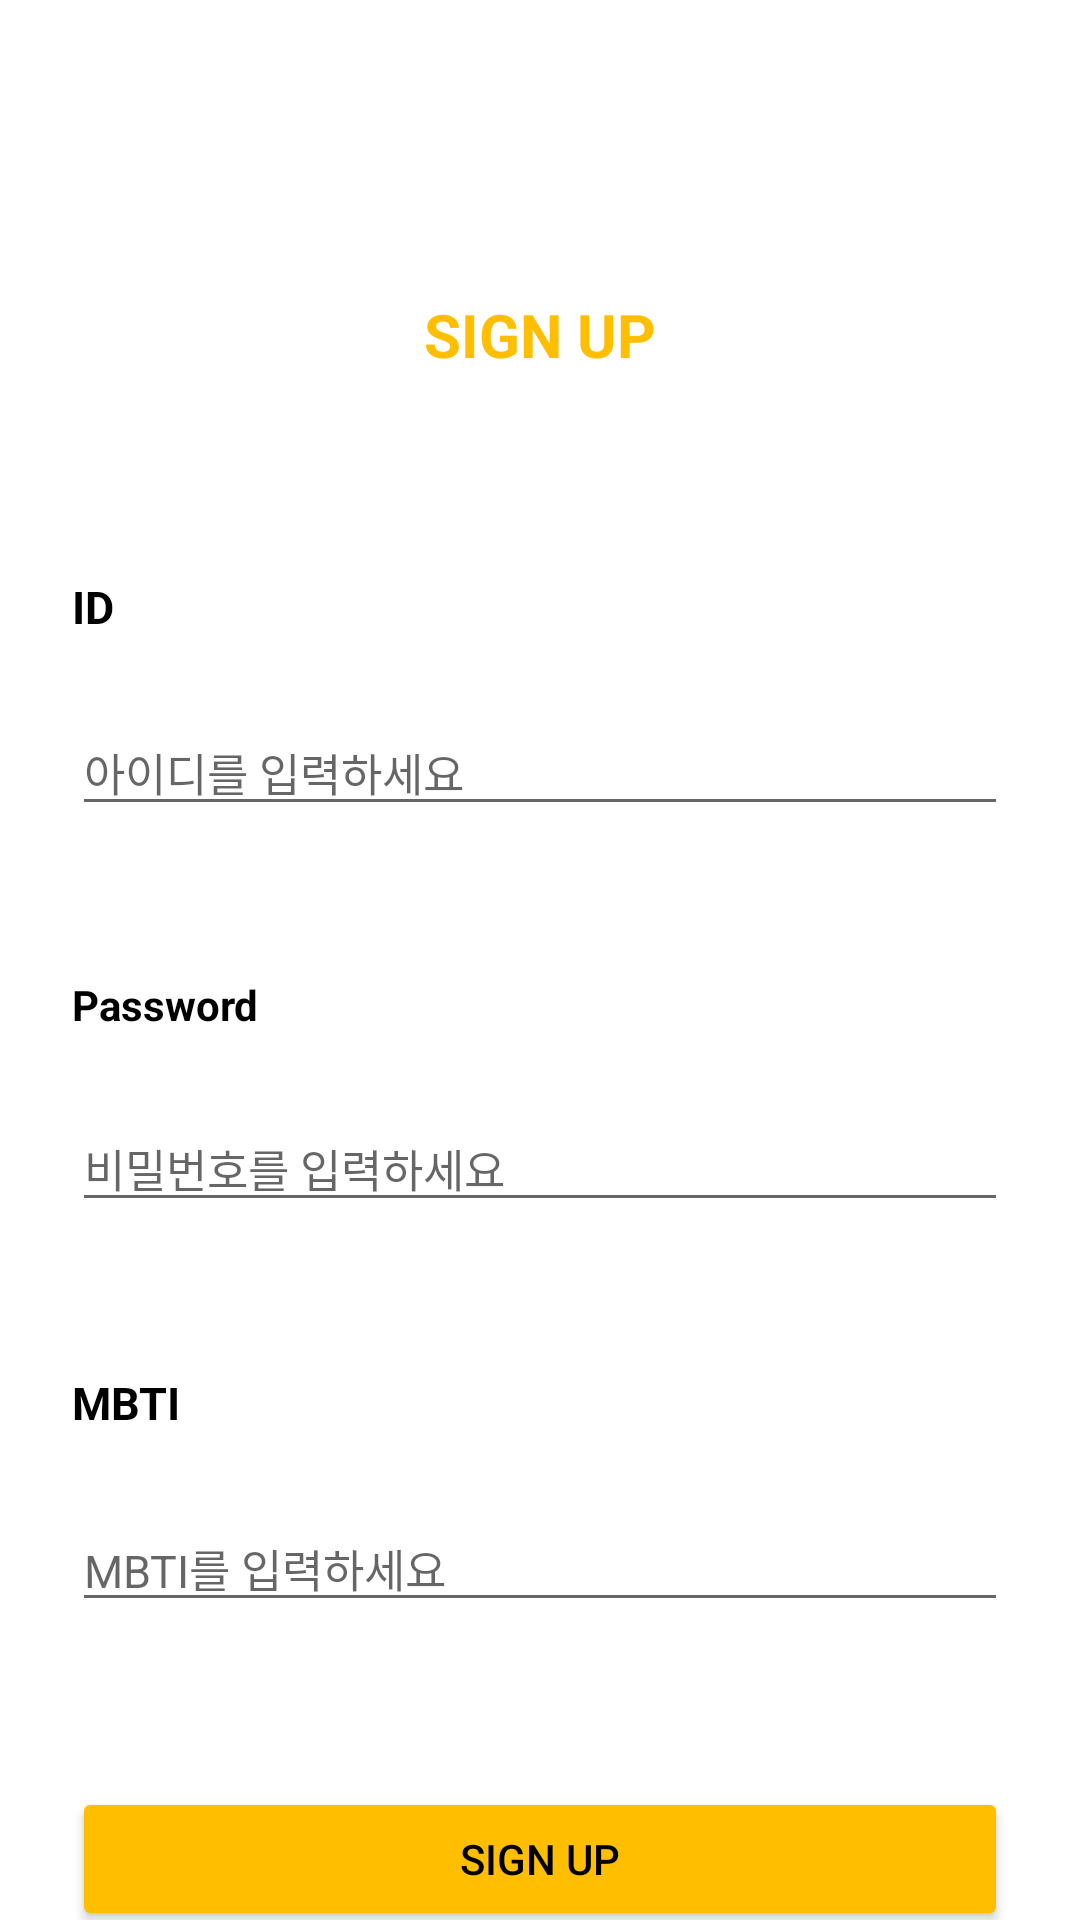

Write the Android layout XML for this screen, with the resource values it uses.
<!-- AndroidManifest.xml: application theme Theme.JiHyun -->
<!-- res/layout/activity_sign_up.xml -->
<?xml version="1.0" encoding="utf-8"?>
<androidx.constraintlayout.widget.ConstraintLayout xmlns:android="http://schemas.android.com/apk/res/android"
    xmlns:app="http://schemas.android.com/apk/res-auto"
    xmlns:tools="http://schemas.android.com/tools"
    android:layout_width="match_parent"
    android:layout_height="match_parent"
    tools:context=".SignUpActivity">

    <TextView
        android:id="@+id/tv_sign_up_title"
        android:layout_width="wrap_content"
        android:layout_height="wrap_content"
        android:layout_marginTop="98dp"
        android:text="@string/sign_up_text"
        android:textColor="@color/yellow"
        android:textSize="20dp"
        android:textStyle="bold"
        app:layout_constraintEnd_toEndOf="parent"
        app:layout_constraintStart_toStartOf="parent"
        app:layout_constraintTop_toTopOf="parent" />

    <TextView
        android:id="@+id/tv_sign_up_id"
        android:layout_width="wrap_content"
        android:layout_height="wrap_content"
        android:layout_marginStart="24dp"
        android:layout_marginTop="67dp"
        android:text="@string/sign_id"
        android:textColor="@color/black"
        android:textSize="15dp"
        android:textStyle="bold"
        app:layout_constraintStart_toStartOf="parent"
        app:layout_constraintTop_toBottomOf="@+id/tv_sign_up_title" />

    <EditText
        android:id="@+id/et_sign_up_id"
        android:layout_width="match_parent"
        android:layout_height="wrap_content"
        android:layout_marginHorizontal="24dp"
        android:layout_marginTop="24dp"
        android:hint="@string/sign_id_hint"
        android:textSize="15dp"
        app:layout_constraintStart_toStartOf="parent"
        app:layout_constraintTop_toBottomOf="@+id/tv_sign_up_id" />

    <TextView
        android:id="@+id/tv_sign_up_password"
        android:layout_width="wrap_content"
        android:layout_height="wrap_content"
        android:layout_marginStart="24dp"
        android:layout_marginTop="50dp"
        android:text="@string/sign_password"
        android:textColor="@color/black"
        android:textStyle="bold"
        app:layout_constraintStart_toStartOf="parent"
        app:layout_constraintTop_toBottomOf="@+id/et_sign_up_id" />

    <EditText
        android:id="@+id/et_sign_up_password"
        android:layout_width="match_parent"
        android:layout_height="wrap_content"
        android:layout_marginHorizontal="24dp"
        android:layout_marginTop="24dp"
        android:hint="@string/sign_password_hint"
        android:textSize="15dp"
        app:layout_constraintStart_toStartOf="parent"
        app:layout_constraintTop_toBottomOf="@+id/tv_sign_up_password" />

    <TextView
        android:id="@+id/tv_sign_up_mbti"
        android:layout_width="wrap_content"
        android:layout_height="wrap_content"
        android:layout_marginStart="24dp"
        android:layout_marginTop="50dp"
        android:text="@string/sign_up_mbti"
        android:textColor="@color/black"
        android:textSize="15dp"
        android:textStyle="bold"
        app:layout_constraintStart_toStartOf="parent"
        app:layout_constraintTop_toBottomOf="@+id/et_sign_up_password" />

    <EditText
        android:id="@+id/et_sign_up_mbti"
        android:layout_width="match_parent"
        android:layout_height="wrap_content"
        android:layout_marginHorizontal="24dp"
        android:layout_marginTop="24dp"
        android:hint="@string/sign_mbti_hint"
        android:textSize="15dp"
        app:layout_constraintStart_toStartOf="parent"
        app:layout_constraintTop_toBottomOf="@+id/tv_sign_up_mbti" />

    <Button
        android:id="@+id/btn_sign_up_sign_up"
        android:layout_width="match_parent"
        android:layout_height="wrap_content"
        android:layout_marginHorizontal="24dp"
        android:layout_marginTop="55dp"
        android:backgroundTint="@color/yellow"
        android:paddingVertical="10dp"
        android:text="@string/sign_up_text"
        android:textColor="@color/black"
        app:layout_constraintTop_toBottomOf="@+id/et_sign_up_mbti" />

</androidx.constraintlayout.widget.ConstraintLayout>
<!-- resources referenced by this layout -->
<resources>
  <color name="black">#FF000000</color>
  <color name="yellow">#FFBF00</color>
  <string name="sign_id">ID</string>
  <string name="sign_id_hint">아이디를 입력하세요</string>
  <string name="sign_mbti_hint">MBTI를 입력하세요</string>
  <string name="sign_password">Password</string>
  <string name="sign_password_hint">비밀번호를 입력하세요</string>
  <string name="sign_up_mbti">MBTI</string>
  <string name="sign_up_text">SIGN UP</string>
  <style name="Theme.JiHyun" parent="Theme.MaterialComponents.DayNight.DarkActionBar">
          
          <item name="windowNoTitle">true</item>
          <item name="colorPrimary">@color/purple_500</item>
          <item name="colorPrimaryVariant">@color/purple_700</item>
          <item name="colorOnPrimary">@color/white</item>
          
          <item name="colorSecondary">@color/teal_200</item>
          <item name="colorSecondaryVariant">@color/teal_700</item>
          <item name="colorOnSecondary">@color/black</item>
          
          <item name="android:statusBarColor">?attr/colorPrimaryVariant</item>
          
      </style>
  <color name="purple_500">#FF6200EE</color>
  <color name="purple_700">#FF3700B3</color>
  <color name="white">#FFFFFFFF</color>
  <color name="teal_200">#FF03DAC5</color>
  <color name="teal_700">#FF018786</color>
</resources>
